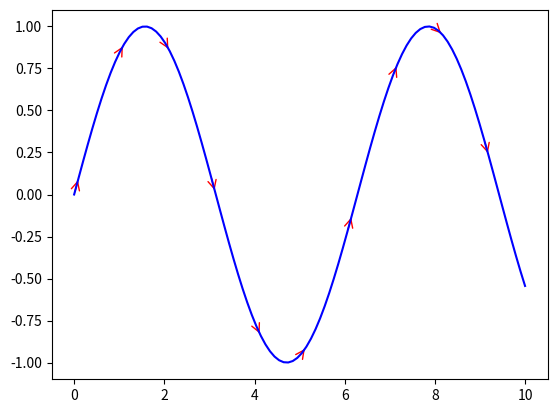

Here is the Python script that generated this plot:
from matplotlib.collections import LineCollection
import matplotlib.pyplot as plt
import numpy as np
from matplotlib.patches import FancyArrowPatch

# Example trajectory
x = np.linspace(0, 10, 100)
y = np.sin(x)

plt.plot(x, y, color='blue')

# Add arrows along trajectory
for i in range(0, len(x)-1, 10):  # every 10th point
    arrow = FancyArrowPatch((x[i], y[i]), (x[i+1], y[i+1]),
                            arrowstyle='->', color='red', mutation_scale=15)
    plt.gca().add_patch(arrow)

plt.show()